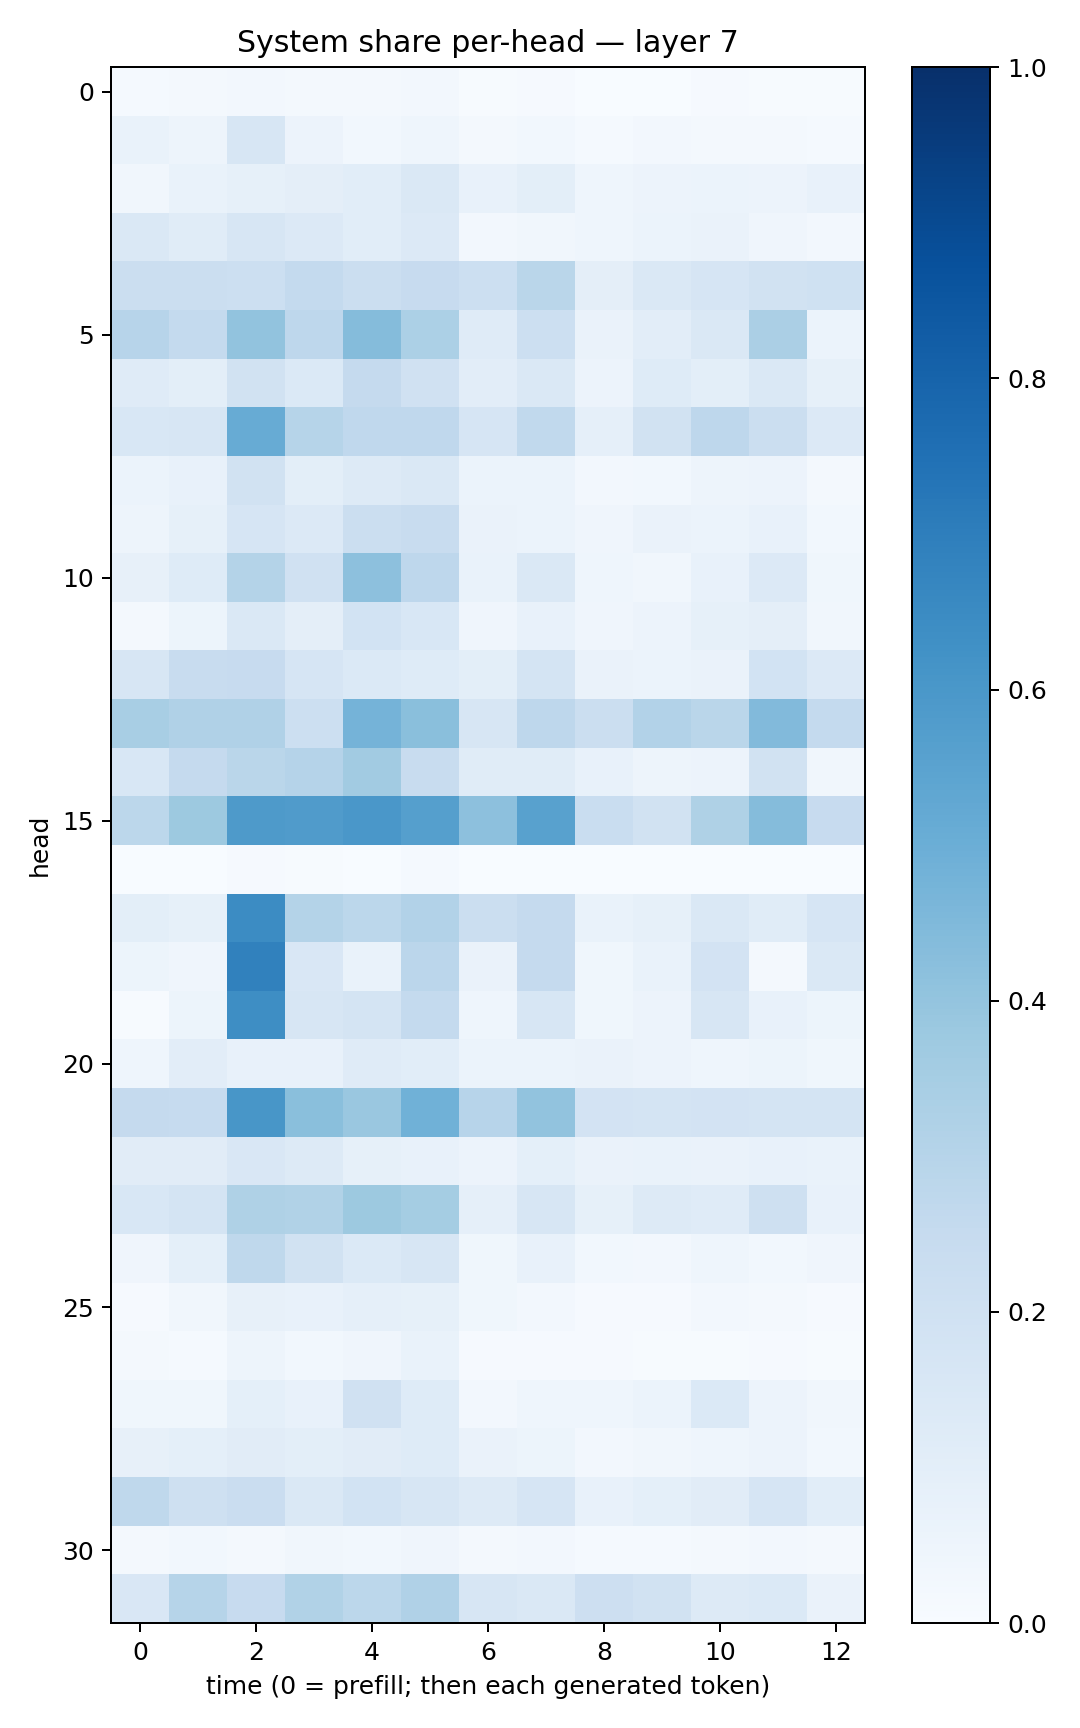

The table this chart was drawn from, first rows:
0.015466966, 0.019248933, 0.026206449, 0.021697966, 0.018434806, 0.024657601, 0.0077406582, 0.008029368, 0.003307136, 0.0033489119, 0.009832997, 0.005576625, 0.007139763
0.06818, 0.05055, 0.161, 0.05694, 0.03075, 0.04532, 0.02199, 0.03041, 0.0151, 0.0235, 0.01683, 0.01868, 0.01528
0.03157, 0.06674, 0.08401, 0.0971, 0.1082, 0.1449, 0.07567, 0.098, 0.044, 0.05847, 0.05929, 0.058, 0.07061
0.1413, 0.1145, 0.1567, 0.1348, 0.1061, 0.1335, 0.02468, 0.03458, 0.04403, 0.06238, 0.06291, 0.04161, 0.02355
0.2227, 0.2259, 0.2155, 0.2575, 0.2247, 0.243, 0.215, 0.287, 0.09549, 0.1477, 0.1676, 0.1879, 0.2016
0.2945, 0.2553, 0.4062, 0.2751, 0.4367, 0.3307, 0.1207, 0.2155, 0.06533, 0.104, 0.1466, 0.3329, 0.05995
0.1192, 0.09978, 0.189, 0.1381, 0.2502, 0.1986, 0.1043, 0.1444, 0.05628, 0.1215, 0.09847, 0.145, 0.08408
0.1544, 0.1571, 0.5095, 0.2998, 0.2688, 0.2689, 0.1666, 0.2644, 0.08959, 0.1916, 0.2749, 0.2249, 0.1339
0.05917, 0.07118, 0.1946, 0.1007, 0.1302, 0.1418, 0.06225, 0.05969, 0.02702, 0.03045, 0.04902, 0.05672, 0.02257
0.04852, 0.08279, 0.1648, 0.1339, 0.223, 0.2391, 0.06486, 0.06013, 0.0397, 0.06559, 0.06206, 0.07664, 0.02945
0.08065, 0.1215, 0.3083, 0.1966, 0.4153, 0.2736, 0.06963, 0.1467, 0.04626, 0.03364, 0.07499, 0.1339, 0.03547
0.02256, 0.05088, 0.1446, 0.09377, 0.1867, 0.156, 0.04218, 0.07107, 0.03931, 0.05746, 0.08308, 0.09511, 0.03351
0.1619, 0.2368, 0.2449, 0.1679, 0.1383, 0.124, 0.1011, 0.1777, 0.06288, 0.06022, 0.06586, 0.184, 0.1334
0.3432, 0.3181, 0.3184, 0.2154, 0.4764, 0.4225, 0.1588, 0.2772, 0.2242, 0.3118, 0.2888, 0.4425, 0.2546
0.1557, 0.2534, 0.2883, 0.3016, 0.3596, 0.2368, 0.1161, 0.1135, 0.07373, 0.04881, 0.05568, 0.194, 0.03345
0.2779, 0.3768, 0.5881, 0.5786, 0.6013, 0.5653, 0.4151, 0.5566, 0.2319, 0.193, 0.3217, 0.4368, 0.2428
0.002797, 0.003534, 0.008337, 0.005982, 0.003491, 0.01296, 0.002643, 0.002564, 0.00144, 0.002958, 0.001237, 0.001849, 0.0004931
0.09934, 0.08531, 0.6472, 0.307, 0.2774, 0.3112, 0.2237, 0.2509, 0.06879, 0.08281, 0.1465, 0.1142, 0.1644
0.05315, 0.04275, 0.6865, 0.1519, 0.06656, 0.2835, 0.06447, 0.2531, 0.03863, 0.06936, 0.1828, 0.0227, 0.1413
0.006945, 0.0515, 0.6401, 0.1588, 0.1744, 0.2551, 0.04654, 0.161, 0.03741, 0.05665, 0.1589, 0.07767, 0.0531
0.04308, 0.105, 0.07106, 0.0738, 0.1177, 0.1074, 0.06242, 0.06072, 0.06446, 0.0571, 0.04642, 0.05451, 0.03878
0.2505, 0.2498, 0.6044, 0.4223, 0.3832, 0.4868, 0.2969, 0.4028, 0.1806, 0.1727, 0.1797, 0.1766, 0.1755
0.113, 0.1107, 0.1513, 0.1313, 0.08318, 0.07277, 0.05683, 0.0935, 0.06503, 0.06968, 0.06294, 0.07684, 0.06937
0.1526, 0.1775, 0.3236, 0.3136, 0.3785, 0.3547, 0.08704, 0.163, 0.08366, 0.1293, 0.1194, 0.2099, 0.07315
0.04109, 0.09193, 0.2718, 0.1904, 0.1389, 0.1606, 0.03768, 0.07766, 0.02859, 0.02699, 0.04376, 0.03109, 0.0396
0.01054, 0.03304, 0.07974, 0.07648, 0.08943, 0.08554, 0.03518, 0.02348, 0.009275, 0.008426, 0.02376, 0.02235, 0.008073
0.02028, 0.01316, 0.04832, 0.03013, 0.0414, 0.06668, 0.01129, 0.01105, 0.008115, 0.006741, 0.006712, 0.01091, 0.00408
0.03558, 0.03864, 0.08989, 0.0706, 0.196, 0.1228, 0.02642, 0.04504, 0.04312, 0.06029, 0.1372, 0.05633, 0.03321
0.07947, 0.09282, 0.1126, 0.09874, 0.11, 0.1249, 0.06623, 0.05125, 0.02484, 0.03152, 0.04582, 0.05777, 0.03095
0.2721, 0.2086, 0.2275, 0.1438, 0.1847, 0.164, 0.1269, 0.1649, 0.07308, 0.09291, 0.1096, 0.1671, 0.1073
0.01672, 0.02783, 0.02026, 0.03304, 0.02895, 0.04082, 0.02106, 0.02385, 0.01395, 0.01178, 0.02019, 0.02398, 0.01878
0.1517, 0.2998, 0.2452, 0.3158, 0.278, 0.3196, 0.1565, 0.1457, 0.2127, 0.1896, 0.1314, 0.139, 0.06596
